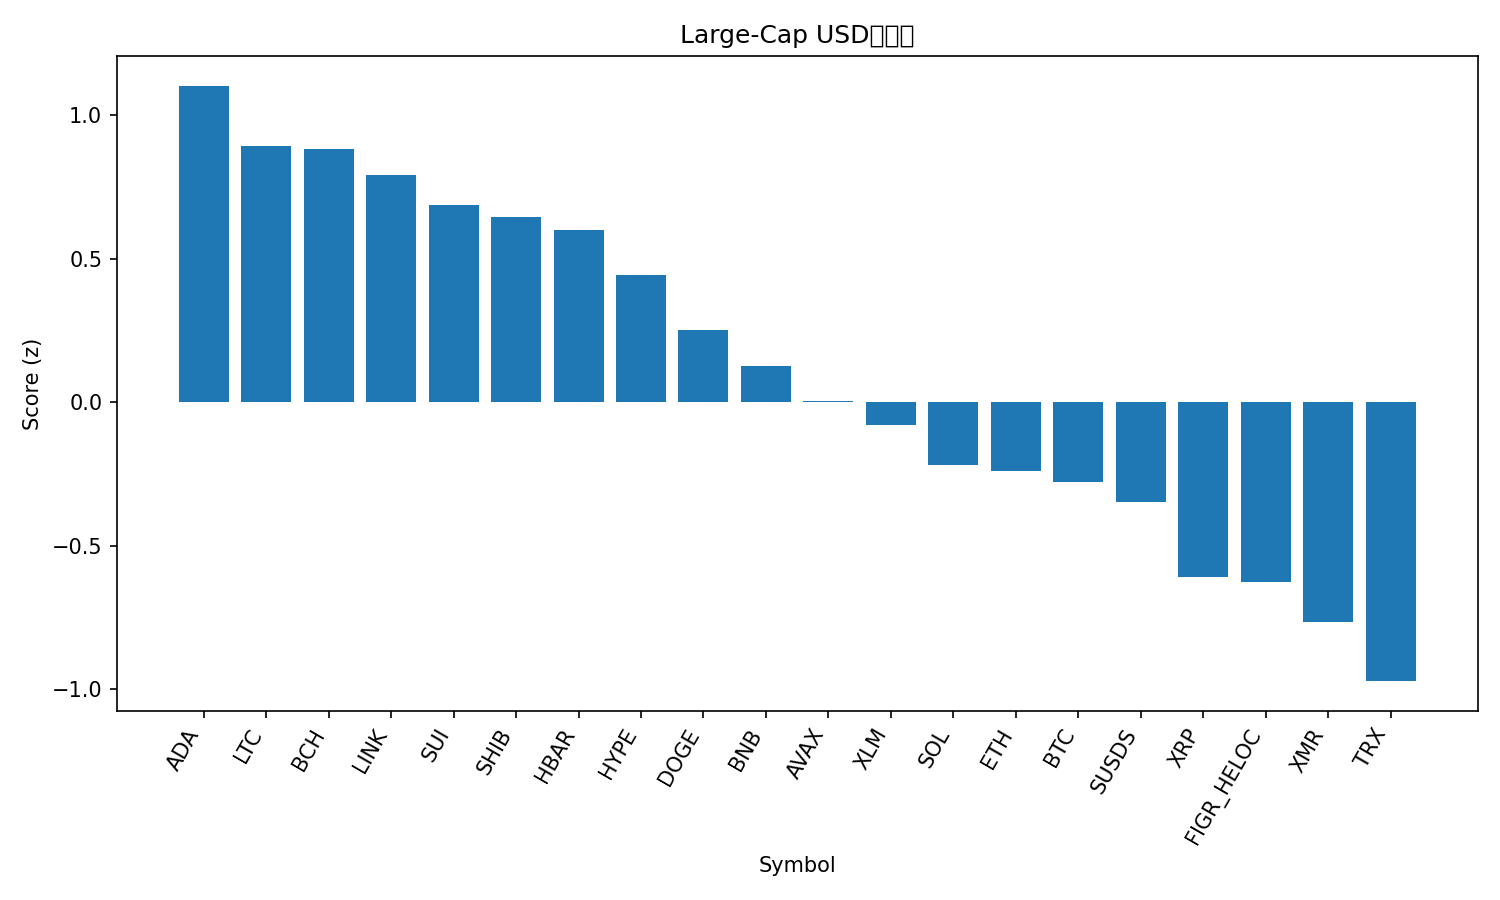

The data file committed next to this chart (first rows):
rank, name, symbol, price, pct_1h, pct_24h, pct_7d, pct_1h_vs_btc, pct_24h_vs_btc, pct_7d_vs_btc, market_cap_rank, market_cap, volume_usd, score
1, Cardano, ADA, 0.4194, 0.8251, 1.601, 0.718, 0.7156, 1.711, 2.103, 11, 15368360742, 370198440, 1.102
2, Litecoin, LTC, 82.53, 0.533, 2.48, -1.501, 0.4235, 2.59, -0.1159, 29, 6319602722, 356163724, 0.8942
3, Bitcoin Cash, BCH, 592.3, 0.2563, 2.297, 12.74, 0.1468, 2.407, 14.12, 15, 11826014954, 303133319, 0.8834
4, Chainlink, LINK, 13.98, 0.1931, 2.846, 7.137, 0.08364, 2.956, 8.522, 18, 9743730925, 438416781, 0.7912
5, Sui, SUI, 1.59, 0.1189, 3.048, 4.929, 0.009378, 3.158, 6.314, 30, 5926659390, 570378812, 0.6874
6, Shiba Inu, SHIB, 8.52e-06, 0.3939, 1.982, 0.7805, 0.2844, 2.092, 2.166, 34, 5019903098, 102085823, 0.6451
7, Hedera, HBAR, 0.1357, 0.5668, 1.613, -5.455, 0.4573, 1.723, -4.07, 32, 5763226696, 89272879, 0.5984
8, Hyperliquid, HYPE, 31.12, 0.938, -0.4539, -8.794, 0.8285, -0.3439, -7.409, 23, 8424342571, 137297838, 0.442
9, Dogecoin, DOGE, 0.1407, 0.4001, 1.128, -5.712, 0.2906, 1.238, -4.326, 10, 22735200821, 582377643, 0.25
10, BNB, BNB, 895.1, 0.1122, 1.206, 2.376, 0.002667, 1.316, 3.762, 5, 123282943286, 978519239, 0.1246
11, Avalanche, AVAX, 13.48, 0.07168, 1.717, -4.74, -0.03782, 1.827, -3.355, 31, 5788207746, 260796858, 0.005444
12, Stellar, XLM, 0.2417, 0.2544, 0.4907, -4.614, 0.1449, 0.6007, -3.228, 24, 7819496000, 73317523, -0.07833
13, Solana, SOL, 133.1, 0.1707, 0.09995, -2.395, 0.06117, 0.2099, -1.01, 7, 74622388822, 2282281360, -0.2175
14, Ethereum, ETH, 3047, 0.01488, 0.236, 1.613, -0.09462, 0.346, 2.998, 2, 367592882989, 10566491689, -0.2393
15, Bitcoin, BTC, 89599, 0.1095, -0.11, -1.385, 0.0, 0.0, 0.0, 1, 1789192356052, 23186400755, -0.2796
16, sUSDS, SUSDS, 1.079, 0.02238, 0.08381, 0.3653, -0.08712, 0.1938, 1.751, 36, 4213301789, 3960119, -0.3477
17, XRP, XRP, 2.05, -0.1013, 0.4238, -6.833, -0.2108, 0.5338, -5.447, 4, 123496095711, 1755042539, -0.6102
18, Figure Heloc, FIGR_HELOC, 1.029, 0.0, -0.8695, 0.3585, -0.1095, -0.7595, 1.744, 12, 14469471306, 96951, -0.628
19, Monero, XMR, 387.4, 0.1781, -1.522, -6.697, 0.06862, -1.412, -5.312, 26, 7142939285, 103463508, -0.765
20, TRON, TRX, 0.2854, -0.2735, -1.012, 1.97, -0.383, -0.9023, 3.355, 8, 27025189802, 518352246, -0.9724
21, Zcash, ZEC, 342.3, -0.3311, -3.102, -25.05, -0.4406, -2.992, -23.66, 33, 5627565012, 668029095, -2.348
